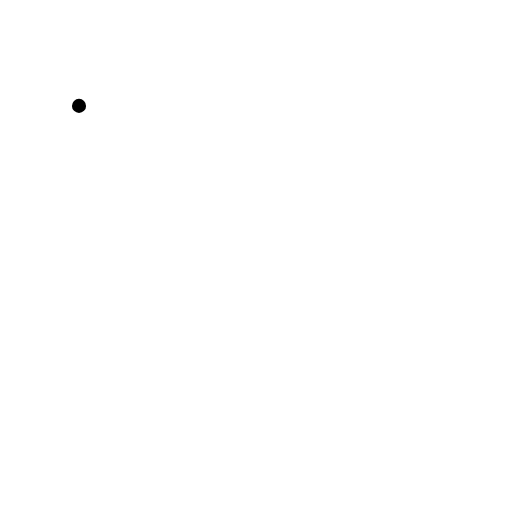
t = 0.00 s
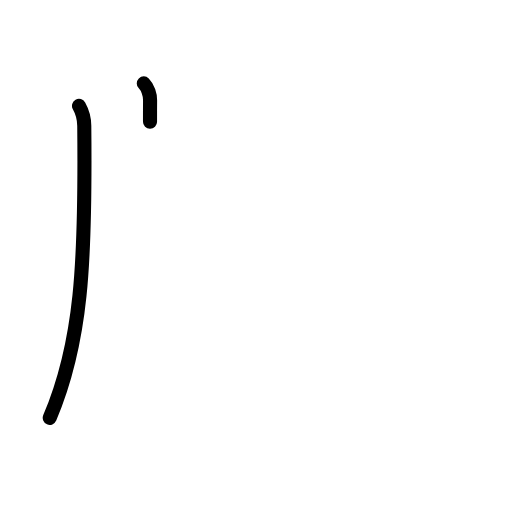
t = 1.63 s
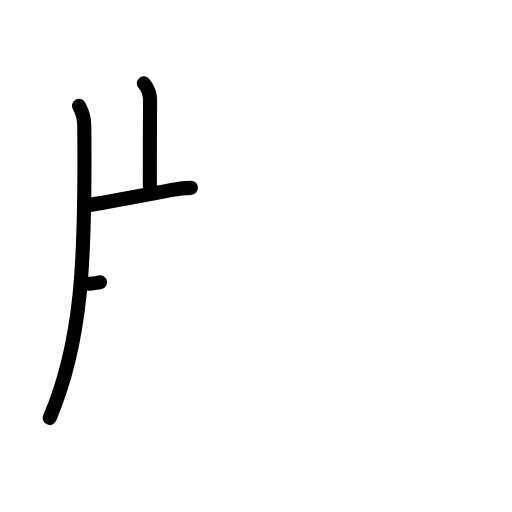
t = 3.20 s
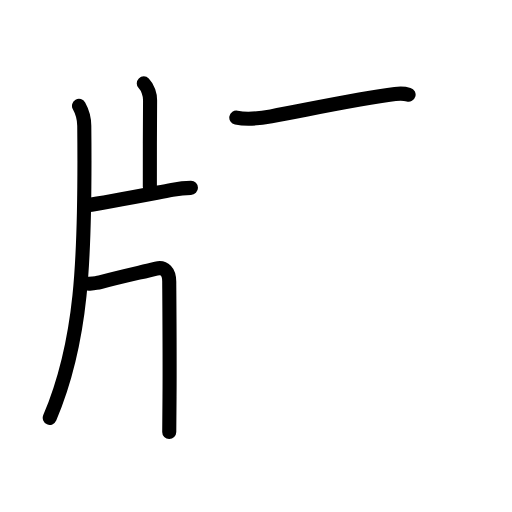
t = 4.83 s
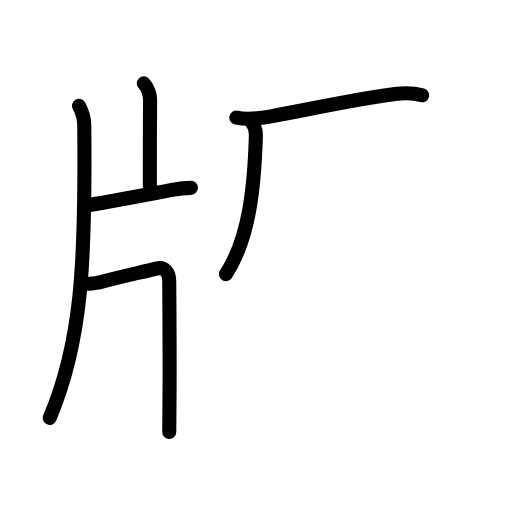
t = 5.75 s
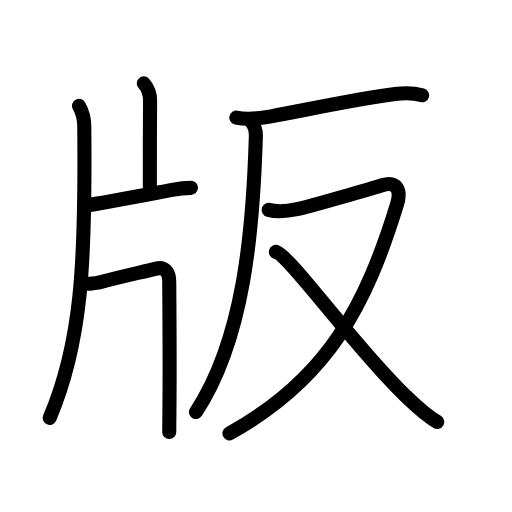
t = 8.00 s

The animated SVG that drew these frames (rendered in a browser with its animation timeline set to each time). Animation: 29 SMIL elements (animate=29); one cycle of 8.00 s.

<?xml version="1.0" encoding="UTF-8"?>
<!--
AniKanjiVG is licensed by CC-BY-SA Paul C. Sommerhoff (https://bitbucket.org/sommerhoff/anikanjivg).
AniKanjiVG uses KanjiVG which is licensed by CC-BY-SA Ulrich Apel (http://kanjivg.tagaini.net).
See also http://creativecommons.org/licenses/by-sa/3.0/
-->
<svg xmlns:kvg='http://kanjivg.tagaini.net' xmlns='http://www.w3.org/2000/svg' width='109' height='109' viewBox='0 0 109 109' style='fill:none;stroke:#000000;stroke-width:3;stroke-linecap:round;stroke-linejoin:round;' id="kvg:kanji_07248"><g id="kvg:07248" kvg:element="版"><g id="kvg:07248-g1" kvg:element="片" kvg:position="left" kvg:radical="general"><path id="kvg:07248-s1" kvg:type="㇒" d="M16.82,22.54c0.68,1.21,1.11,2.85,1.12,4.25c0.3,29.46-0.57,46.21-7.35,62.17"><animate attributeName="d" begin="0.0s" dur="0.5s" from="M16.82,22.54C16.82,22.54,16.82,22.54,16.82,22.54" to="M16.82,22.54c0.68,1.21,1.11,2.85,1.12,4.25" />
<animate attributeName="d" begin="0.5s" dur="0.5s" from="M16.82,22.54c0.68,1.21,1.11,2.85,1.12,4.25c0,0,0,0,0,0,0" to="M16.82,22.54c0.68,1.21,1.11,2.85,1.12,4.25c0.3,29.46-0.57,46.21-7.35,62.17" />
</path>
<path id="kvg:07248-s2" kvg:type="㇑a" d="M30.61,17.75c0.88,0.88,1.36,2.47,1.34,3.55c-0.05,3.41-0.05,15.36-0.05,18.46"><animate attributeName="d" begin="1.0s" dur="0.5s" from="M30.61,17.75C30.61,17.75,30.61,17.75,30.61,17.75" to="M30.61,17.75c0.88,0.88,1.36,2.47,1.34,3.55" />
<animate attributeName="d" begin="1.5s" dur="0.5s" from="M30.61,17.75c0.88,0.88,1.36,2.47,1.34,3.55c0,0,0,0,0,0,0" to="M30.61,17.75c0.88,0.88,1.36,2.47,1.34,3.55c-0.05,3.41-0.05,15.36-0.05,18.46" />
<animate attributeName="d" begin="0s" dur="1.0s" from="M-100,-100" to="M-100,-100" />
</path>
<path id="kvg:07248-s3" kvg:type="㇐b" d="M18.53,43.7c4.05-0.61,12.43-2.22,18.1-3.28c1.21-0.23,2.79-0.43,4.02-0.43"><animate attributeName="d" begin="2.0s" dur="0.5s" from="M18.53,43.7C18.53,43.7,18.53,43.7,18.53,43.7" to="M18.53,43.7c4.05-0.61,12.43-2.22,18.1-3.28" />
<animate attributeName="d" begin="2.5s" dur="0.5s" from="M18.53,43.7c4.05-0.61,12.43-2.22,18.1-3.28c0,0,0,0,0,0,0" to="M18.53,43.7c4.05-0.61,12.43-2.22,18.1-3.28c1.21-0.23,2.79-0.43,4.02-0.43" />
<animate attributeName="d" begin="0s" dur="2.0s" from="M-100,-100" to="M-100,-100" />
</path>
<path id="kvg:07248-s4" kvg:type="㇕" d="M18.96,60.41c0.19-0.02,1.66-0.15,2.35-0.33c5.01-1.33,8.69-2.09,11.95-2.9c1.74-0.43,2.77,0.66,2.77,2.82c0,0.95,0.13,15.49,0.06,24.5c-0.03,4.17-0.06,7.26-0.06,7.48"><animate attributeName="d" begin="3.0s" dur="0.2s" from="M18.96,60.41C18.96,60.41,18.96,60.41,18.96,60.41" to="M18.96,60.41c0.19-0.02,1.66-0.15,2.35-0.33" />
<animate attributeName="d" begin="3.2s" dur="0.2s" from="M18.96,60.41c0.19-0.02,1.66-0.15,2.35-0.33c0,0,0,0,0,0,0" to="M18.96,60.41c0.19-0.02,1.66-0.15,2.35-0.33c5.01-1.33,8.69-2.09,11.95-2.9" />
<animate attributeName="d" begin="3.4s" dur="0.2s" from="M18.96,60.41c0.19-0.02,1.66-0.15,2.35-0.33c5.01-1.33,8.69-2.09,11.95-2.9c0,0,0,0,0,0,0" to="M18.96,60.41c0.19-0.02,1.66-0.15,2.35-0.33c5.01-1.33,8.69-2.09,11.95-2.9c1.74-0.43,2.77,0.66,2.77,2.82" />
<animate attributeName="d" begin="3.6s" dur="0.2s" from="M18.96,60.41c0.19-0.02,1.66-0.15,2.35-0.33c5.01-1.33,8.69-2.09,11.95-2.9c1.74-0.43,2.77,0.66,2.77,2.82c0,0,0,0,0,0,0" to="M18.96,60.41c0.19-0.02,1.66-0.15,2.35-0.33c5.01-1.33,8.69-2.09,11.95-2.9c1.74-0.43,2.77,0.66,2.77,2.82c0,0.95,0.13,15.49,0.06,24.5" />
<animate attributeName="d" begin="3.8s" dur="0.2s" from="M18.96,60.41c0.19-0.02,1.66-0.15,2.35-0.33c5.01-1.33,8.69-2.09,11.95-2.9c1.74-0.43,2.77,0.66,2.77,2.82c0,0.95,0.13,15.49,0.06,24.5c0,0,0,0,0,0,0" to="M18.96,60.41c0.19-0.02,1.66-0.15,2.35-0.33c5.01-1.33,8.69-2.09,11.95-2.9c1.74-0.43,2.77,0.66,2.77,2.82c0,0.95,0.13,15.49,0.06,24.5c-0.03,4.17-0.06,7.26-0.06,7.48" />
<animate attributeName="d" begin="0s" dur="3.0s" from="M-100,-100" to="M-100,-100" />
</path>
</g>
<g id="kvg:07248-g2" kvg:element="反" kvg:position="right" kvg:phon="反"><g id="kvg:07248-g3" kvg:element="厂"><path id="kvg:07248-s5" kvg:type="㇐" d="M50.31,25.04c2.32,0.46,5.2,0.13,7.42-0.28c8.8-1.64,18.5-3.75,26.38-4.75c2.09-0.27,3.75-0.3,5.76,0.28"><animate attributeName="d" begin="4.0s" dur="0.3333333333333333s" from="M50.31,25.04C50.31,25.04,50.31,25.04,50.31,25.04" to="M50.31,25.04c2.32,0.46,5.2,0.13,7.42-0.28" />
<animate attributeName="d" begin="4.333333333333333s" dur="0.3333333333333333s" from="M50.31,25.04c2.32,0.46,5.2,0.13,7.42-0.28c0,0,0,0,0,0,0" to="M50.31,25.04c2.32,0.46,5.2,0.13,7.42-0.28c8.8-1.64,18.5-3.75,26.38-4.75" />
<animate attributeName="d" begin="4.666666666666667s" dur="0.3333333333333333s" from="M50.31,25.04c2.32,0.46,5.2,0.13,7.42-0.28c8.8-1.64,18.5-3.75,26.38-4.75c0,0,0,0,0,0,0" to="M50.31,25.04c2.32,0.46,5.2,0.13,7.42-0.28c8.8-1.64,18.5-3.75,26.38-4.75c2.09-0.27,3.75-0.3,5.76,0.28" />
<animate attributeName="d" begin="0s" dur="4.0s" from="M-100,-100" to="M-100,-100" />
</path>
<path id="kvg:07248-s6" kvg:type="㇒" d="M53.29,25.68c0.7,0.7,1.22,2.07,1.18,3.34c-0.6,20.48-2.6,43.23-12.75,58.69"><animate attributeName="d" begin="5.0s" dur="0.5s" from="M53.29,25.68C53.29,25.68,53.29,25.68,53.29,25.68" to="M53.29,25.68c0.7,0.7,1.22,2.07,1.18,3.34" />
<animate attributeName="d" begin="5.5s" dur="0.5s" from="M53.29,25.68c0.7,0.7,1.22,2.07,1.18,3.34c0,0,0,0,0,0,0" to="M53.29,25.68c0.7,0.7,1.22,2.07,1.18,3.34c-0.6,20.48-2.6,43.23-12.75,58.69" />
<animate attributeName="d" begin="0s" dur="5.0s" from="M-100,-100" to="M-100,-100" />
</path>
</g>
<g id="kvg:07248-g4" kvg:element="又"><path id="kvg:07248-s7" kvg:type="㇇" d="M57.2,44.69c1.3,0.35,3.46,0.38,6.05-0.15c2.59-0.53,16.31-4.56,18.08-5.11c3.04-0.94,4.17,0.9,3.18,4.11C78,64.62,70.12,80.5,48.85,92.26"><animate attributeName="d" begin="6.0s" dur="0.25s" from="M57.2,44.69C57.2,44.69,57.2,44.69,57.2,44.69" to="M57.2,44.69c1.3,0.35,3.46,0.38,6.05-0.15" />
<animate attributeName="d" begin="6.25s" dur="0.25s" from="M57.2,44.69c1.3,0.35,3.46,0.38,6.05-0.15c0,0,0,0,0,0,0" to="M57.2,44.69c1.3,0.35,3.46,0.38,6.05-0.15c2.59-0.53,16.31-4.56,18.08-5.11" />
<animate attributeName="d" begin="6.5s" dur="0.25s" from="M57.2,44.69c1.3,0.35,3.46,0.38,6.05-0.15c2.59-0.53,16.31-4.56,18.08-5.11c0,0,0,0,0,0,0" to="M57.2,44.69c1.3,0.35,3.46,0.38,6.05-0.15c2.59-0.53,16.31-4.56,18.08-5.11c3.04-0.94,4.17,0.9,3.18,4.11" />
<animate attributeName="d" begin="6.75s" dur="0.25s" from="M57.2,44.69c1.3,0.35,3.46,0.38,6.05-0.15c2.59-0.53,16.31-4.56,18.08-5.11c3.04-0.94,4.17,0.9,3.18,4.11c0,0,0,0,0,0,0" to="M57.2,44.69c1.3,0.35,3.46,0.38,6.05-0.15c2.59-0.53,16.31-4.56,18.08-5.11c3.04-0.94,4.17,0.9,3.18,4.11C78,64.62,70.12,80.5,48.85,92.26" />
<animate attributeName="d" begin="0s" dur="6.0s" from="M-100,-100" to="M-100,-100" />
</path>
<path id="kvg:07248-s8" kvg:type="㇏" d="M58.74,53.63c2.99,0.8,16.66,20.17,27.53,30.59c2.08,2,4.1,4.03,6.81,5.61"><animate attributeName="d" begin="7.0s" dur="0.5s" from="M58.74,53.63C58.74,53.63,58.74,53.63,58.74,53.63" to="M58.74,53.63c2.99,0.8,16.66,20.17,27.53,30.59" />
<animate attributeName="d" begin="7.5s" dur="0.5s" from="M58.74,53.63c2.99,0.8,16.66,20.17,27.53,30.59c0,0,0,0,0,0,0" to="M58.74,53.63c2.99,0.8,16.66,20.17,27.53,30.59c2.08,2,4.1,4.03,6.81,5.61" />
<animate attributeName="d" begin="0s" dur="7.0s" from="M-100,-100" to="M-100,-100" />
</path>
</g>
</g>
</g>
</svg>
